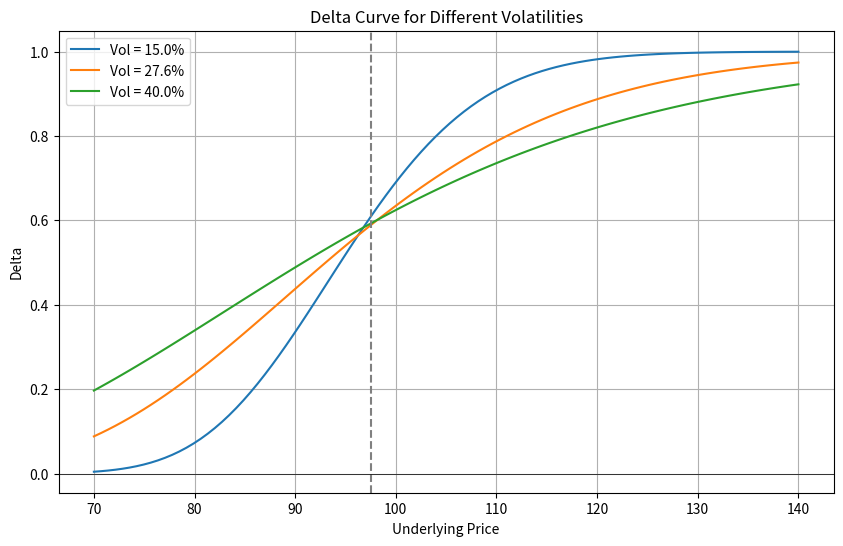

Here is the Python script that generated this plot:
import numpy as np
import matplotlib.pyplot as plt
from scipy.stats import norm
import os

def black_scholes_delta(S, K, T, r, sigma, option_type='call'):
    """
    计算Black-Scholes期权的Delta
    """
    d1 = (np.log(S / K) + (r + 0.5 * sigma ** 2) * T) / (sigma * np.sqrt(T))
    if option_type == 'call':
        delta = norm.cdf(d1)
    else:
        delta = norm.cdf(d1) - 1
    return delta

# 参数设置
K = 97.5  # 行权价
r = 0.043  # 无风险利率
T = 0.58  # 到期时间（年）
vols = [0.15, 0.276, 0.40]  # 波动率列表
S_range = np.linspace(70, 140, 100)  # 标的价格范围

# 计算delta曲线
plt.figure(figsize=(10, 6))
for vol in vols:
    deltas = [black_scholes_delta(S, K, T, r, vol) for S in S_range]
    plt.plot(S_range, deltas, label=f'Vol = {vol*100:.1f}%')

# 计算标的110时vol=27.6%的delta
delta_at_s110 = black_scholes_delta(110, K, T, r, 0.276)

# 图形设置
plt.title('Delta Curve for Different Volatilities')
plt.xlabel('Underlying Price')
plt.ylabel('Delta')
plt.legend()
plt.grid(True)
plt.axvline(x=K, color='gray', linestyle='--', label='Strike')
plt.axhline(y=0, color='black', linewidth=0.5)

# 保存图形
figure_path = 'delta_curve.png'
plt.savefig(figure_path)
plt.close()

# 创建结果字典
result = {
    'delta_at_s110': delta_at_s110,
    'figure_path': os.path.abspath(figure_path)
}

print(result)
